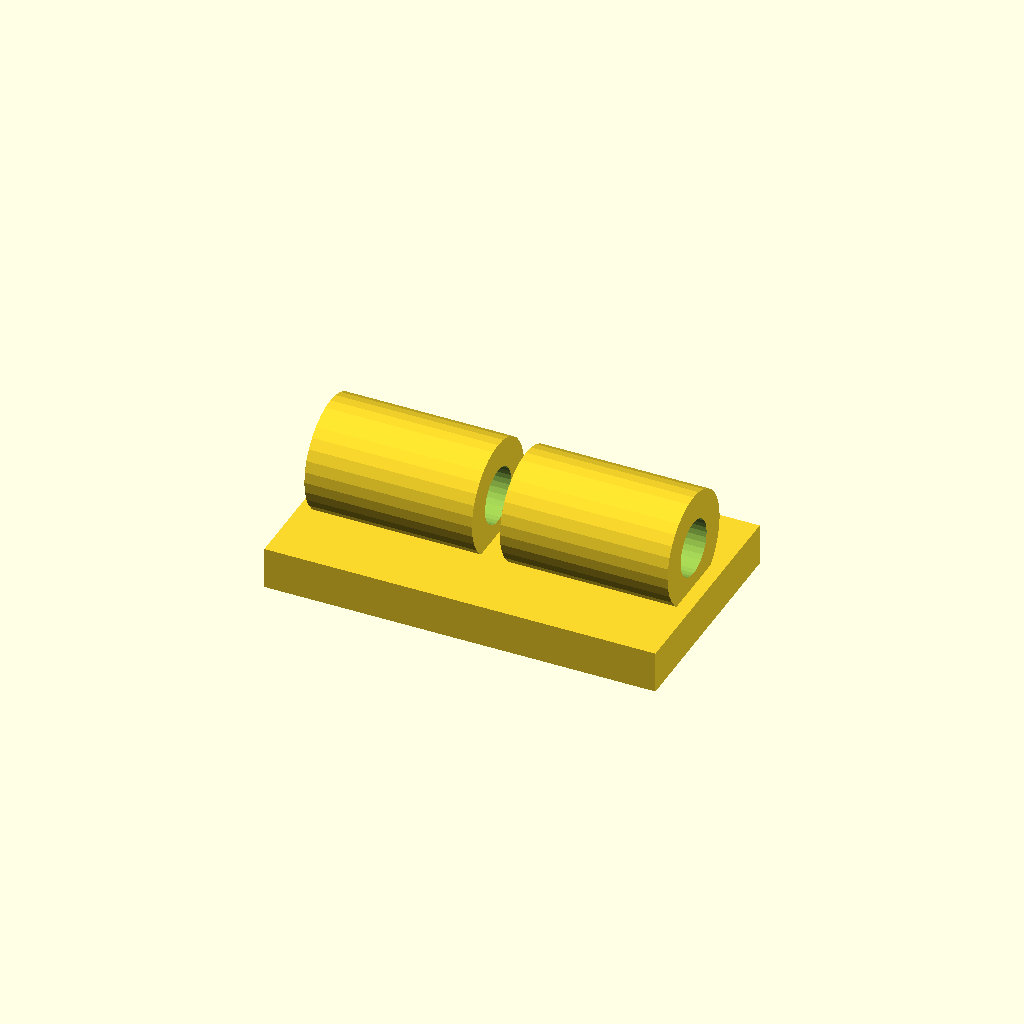
Cell 1: the model at its default parameters.
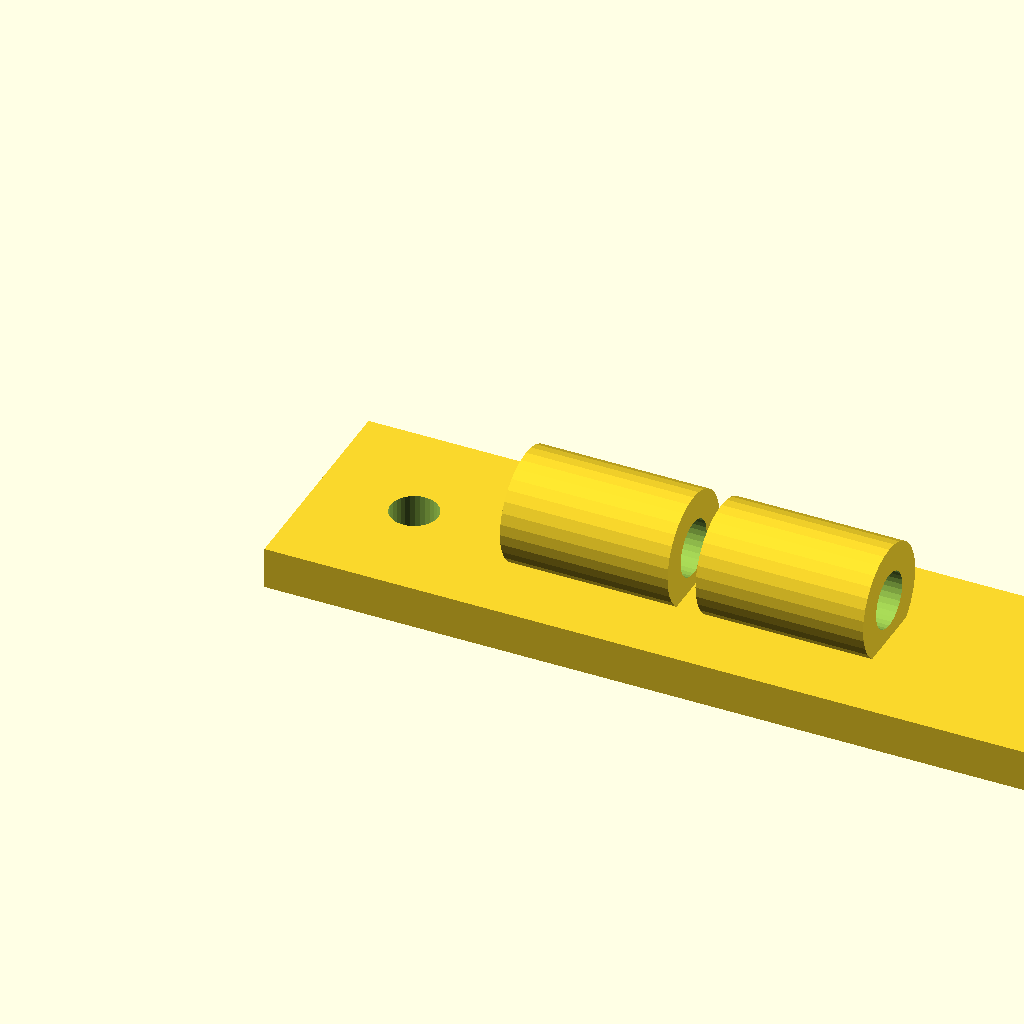
Cell 2 — base_w set to 56, the other parameters unchanged.
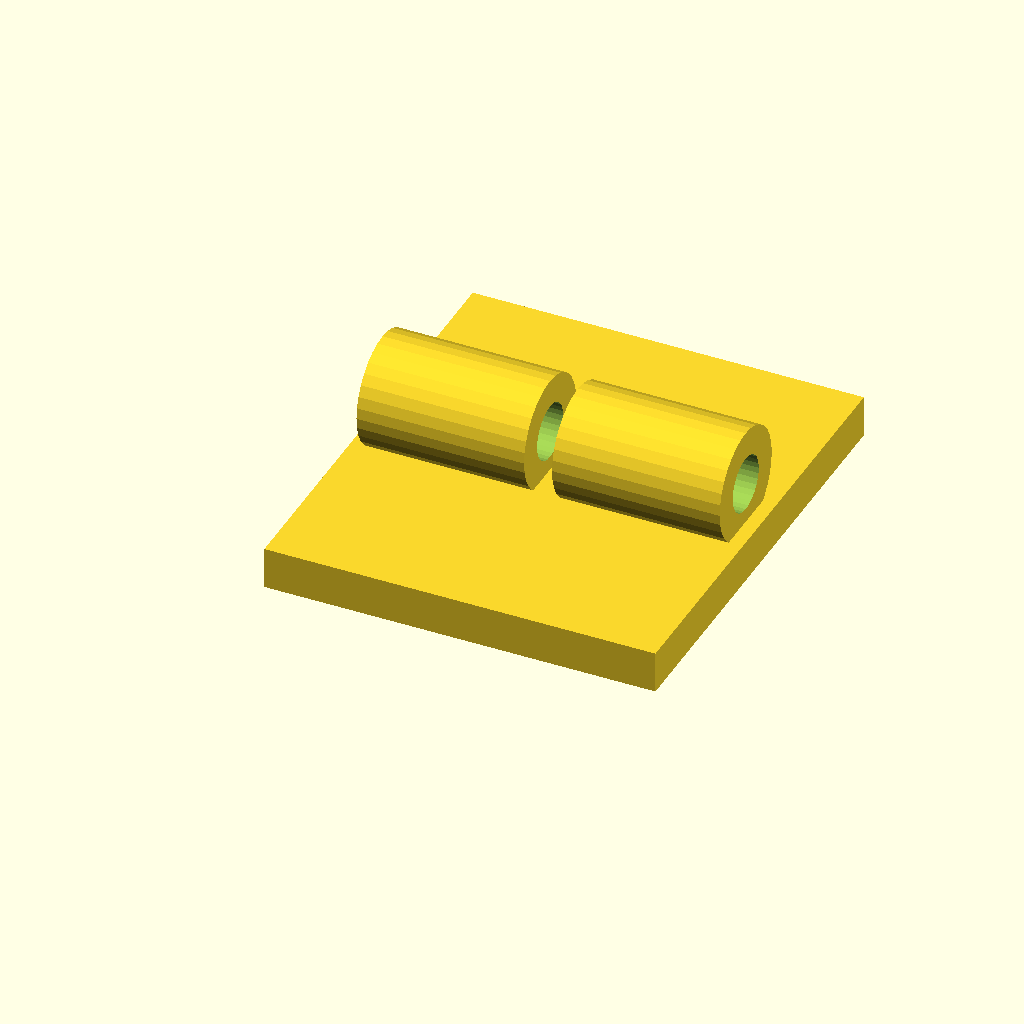
Cell 3: the same model with base_d = 32.
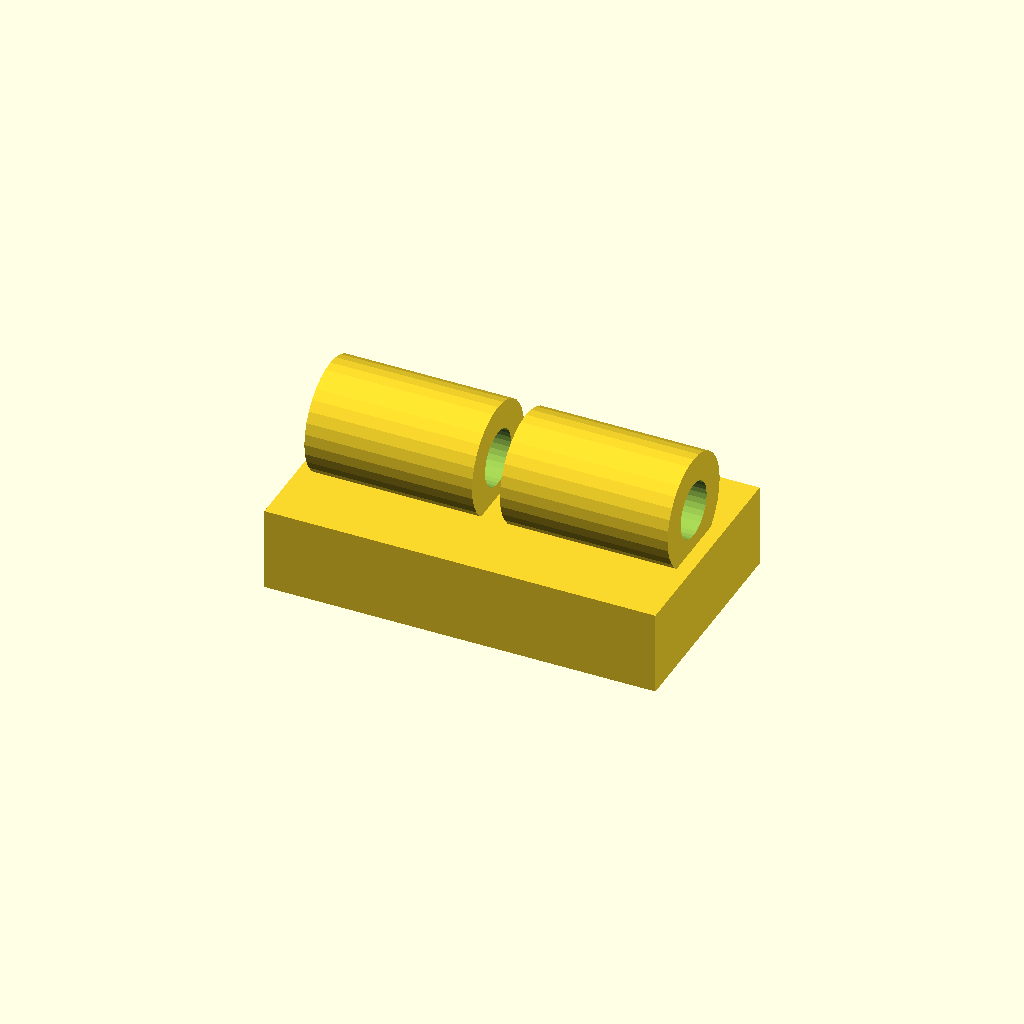
Cell 4: base_t = 6 (everything else at default).
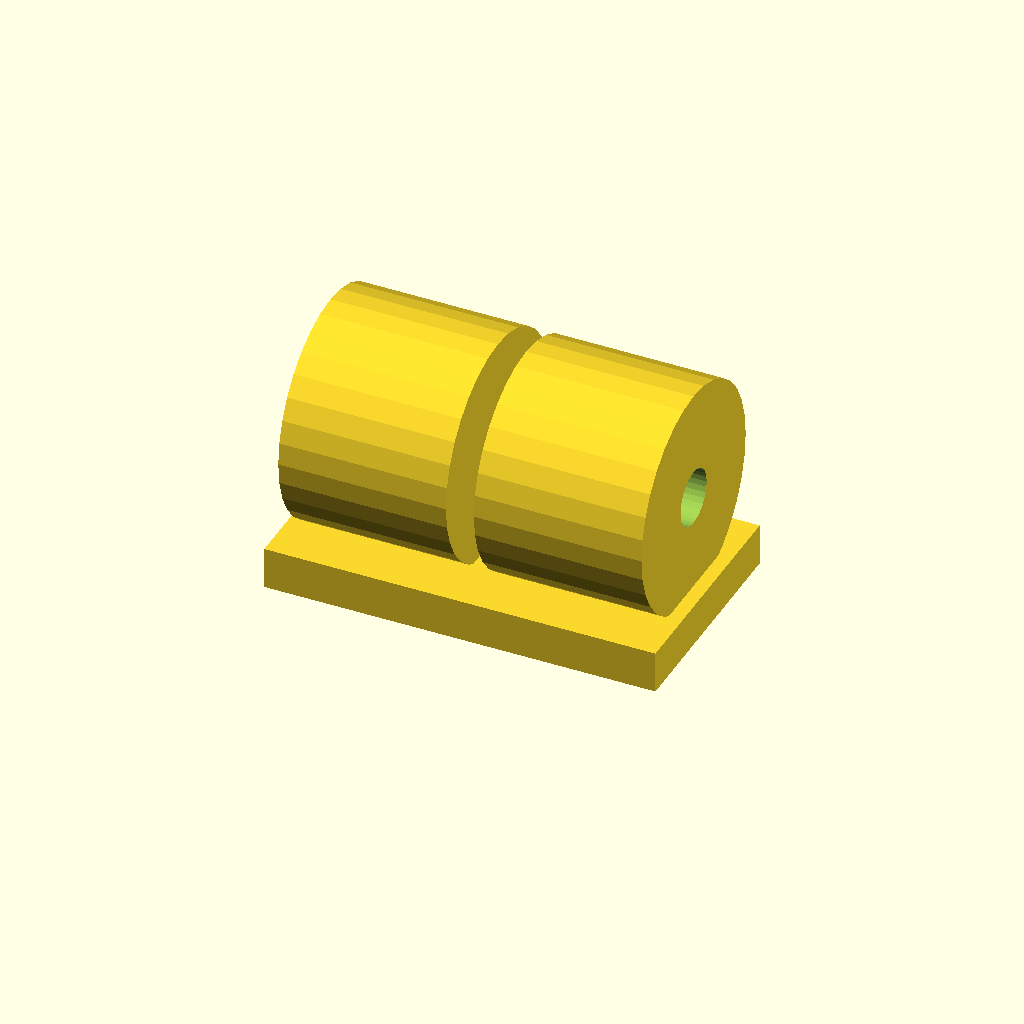
Cell 5: the same model with clamp_d = 16.
One fixed orthographic camera (rotation 55°, 0°, 25°; colour scheme Cornfield) for every cell.
Source of the model, optional_data/data/gen2/clips/part_0076.scad:
$fn = 32;

// ----------------------------------------------------------------------
// Cable clip: cable 4 mm, clamp 8 mm, base 28 mm
// ----------------------------------------------------------------------

// --- parameters (mm) ---
base_w = 28;              // base length, X
base_d = 16;              // base width, Y
base_t = 3;               // base thickness
clamp_d = 8;              // clamp outside diameter
wall_t = 2;               // clamp wall
cable_d = 4;              // cable opening
ring_w = 12;              // clamp width along the cable
screw_d = 3.4;            // screw clearance
sink = 1;                 // overlap of the clamp into the base
pitch = 14;               // distance between the two clamps

module base() {
  cube([base_w, base_d, base_t]);
}

module clamps() {
  for (sx = [-1, 1])
    translate([base_w / 2 + sx * pitch / 2, base_d / 2, base_t + clamp_d / 2 - sink]) rotate([0, 90, 0])
      cylinder(h = ring_w, d = clamp_d, center = true);
}

difference() {
  union() {
    base();
    clamps();
  }
  for (sx = [-1, 1])
    translate([base_w / 2 + sx * pitch / 2, base_d / 2, base_t + clamp_d / 2 - sink]) rotate([0, 90, 0]) translate([0, 0, -ring_w / 2 - 1]) cylinder(h = ring_w + 2, d = cable_d);
  translate([7, base_d / 2, -1]) cylinder(h = base_t + 2, d = screw_d);
  translate([21, base_d / 2, -1]) cylinder(h = base_t + 2, d = screw_d);
}
Parameter table extracted from the source (name, type, default, range or options):
base_w: number, default 28
base_d: number, default 16
base_t: number, default 3
clamp_d: number, default 8
wall_t: number, default 2
cable_d: number, default 4
ring_w: number, default 12
screw_d: number, default 3.4
sink: number, default 1
pitch: number, default 14
